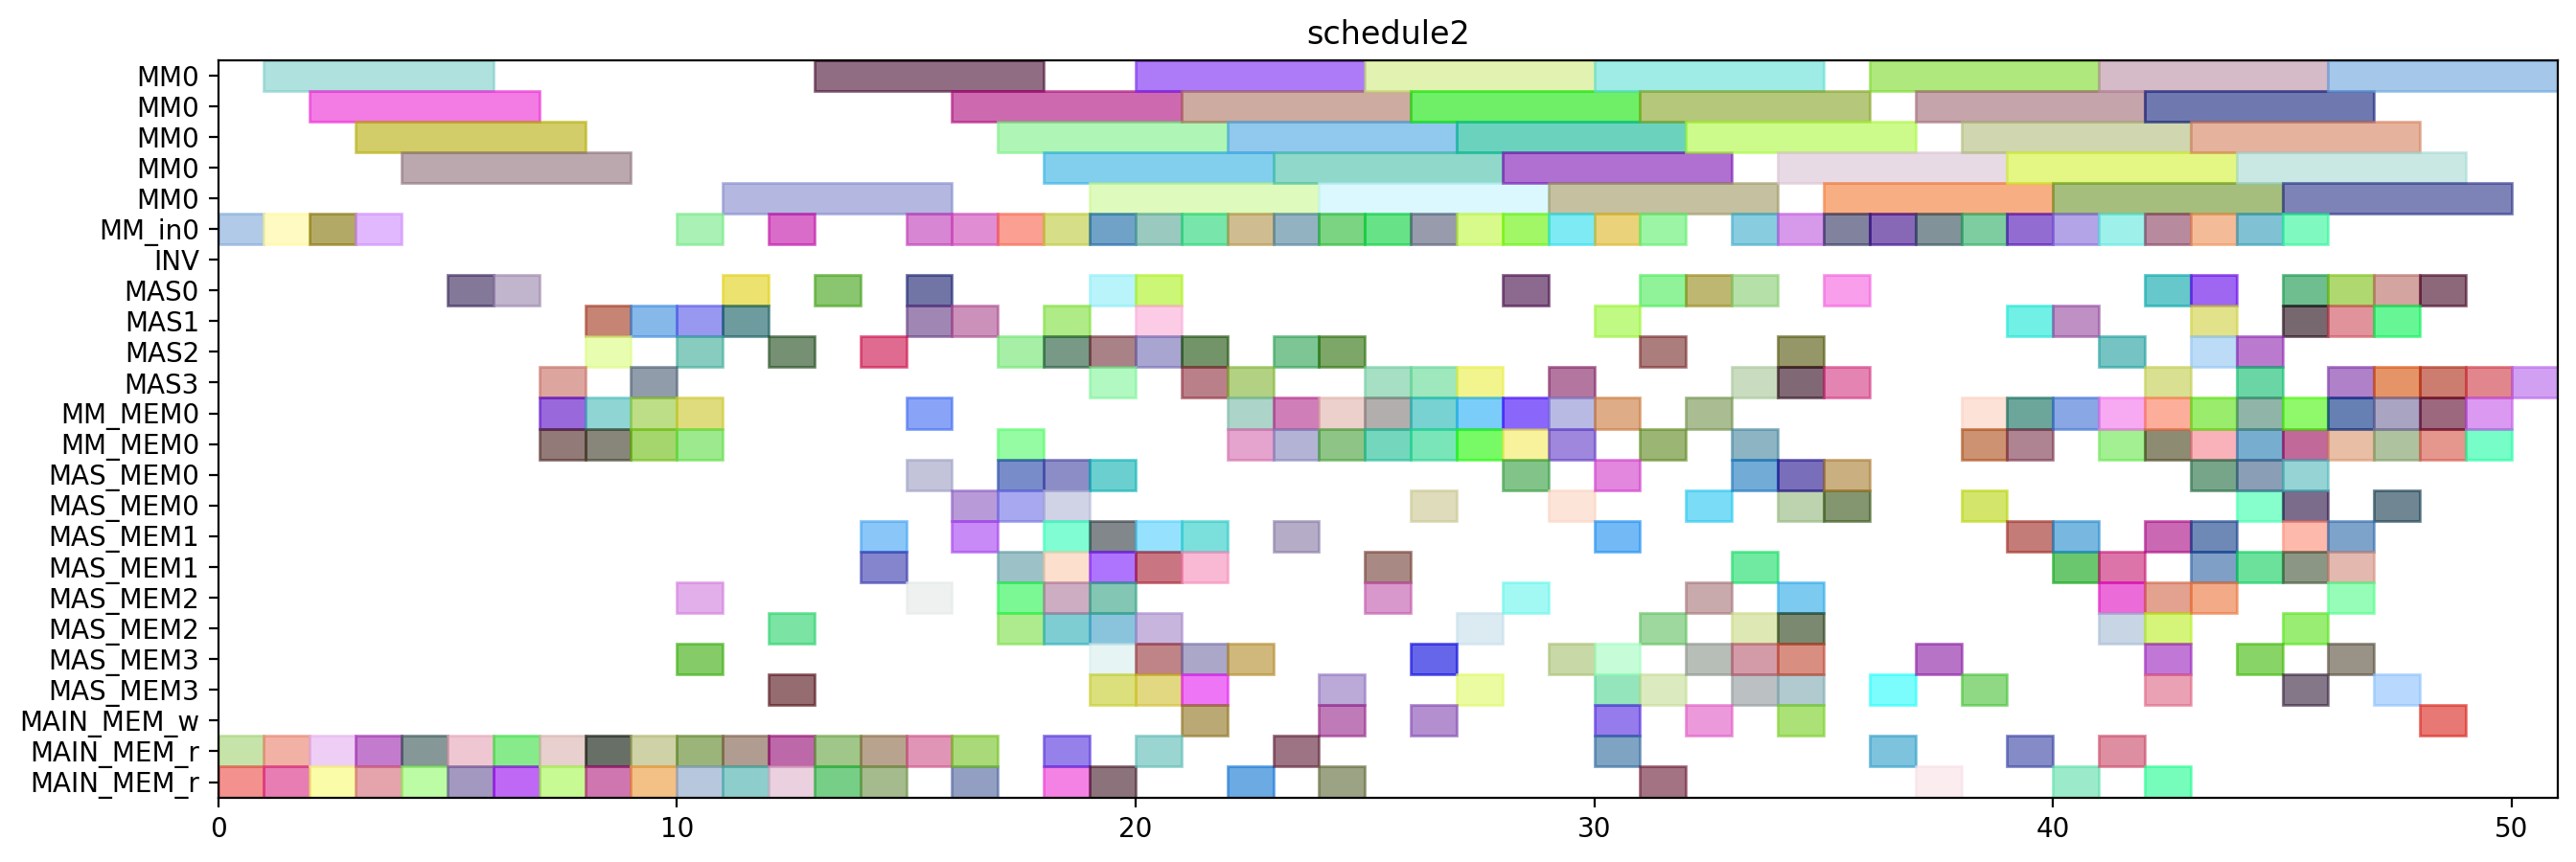

Python code for this plot:
from pyschedule import Scenario, solvers, plotters, alt


def solve():
	horizon = 121
	S = Scenario("schedule2", horizon=horizon)

	# resource
	MM = S.Resources('MM', num=1, size=5)
	MM_in = S.Resources('MM_in', num=1)
	INV = S.Resource('INV')
	MAS = S.Resources('MAS', num=4, size=1, periods=range(1, horizon))
	MM_MEM = S.Resources('MM_MEM', num=1, size=2)
	MAS_MEM = S.Resources('MAS_MEM', num=4, size=2)
	MAIN_MEM_w = S.Resource('MAIN_MEM_w', size=1)
	MAIN_MEM_r = S.Resource('MAIN_MEM_r', size=2)

	# result of previous scheduling
	t0_t1_in = S.Task('t0_t1_in', length=1, delay_cost=1)
	S += t0_t1_in >= 0
	t0_t1_in += MM_in[0]

	t0_t1_mem0 = S.Task('t0_t1_mem0', length=1, delay_cost=1)
	S += t0_t1_mem0 >= 0
	t0_t1_mem0 += MAIN_MEM_r

	t0_t1_mem1 = S.Task('t0_t1_mem1', length=1, delay_cost=1)
	S += t0_t1_mem1 >= 0
	t0_t1_mem1 += MAIN_MEM_r

	t0_t1 = S.Task('t0_t1', length=5, delay_cost=1)
	S += t0_t1 >= 1
	t0_t1 += MM[0]

	t2_t0_in = S.Task('t2_t0_in', length=1, delay_cost=1)
	S += t2_t0_in >= 1
	t2_t0_in += MM_in[0]

	t2_t0_mem0 = S.Task('t2_t0_mem0', length=1, delay_cost=1)
	S += t2_t0_mem0 >= 1
	t2_t0_mem0 += MAIN_MEM_r

	t2_t0_mem1 = S.Task('t2_t0_mem1', length=1, delay_cost=1)
	S += t2_t0_mem1 >= 1
	t2_t0_mem1 += MAIN_MEM_r

	t0_t0_in = S.Task('t0_t0_in', length=1, delay_cost=1)
	S += t0_t0_in >= 2
	t0_t0_in += MM_in[0]

	t0_t0_mem0 = S.Task('t0_t0_mem0', length=1, delay_cost=1)
	S += t0_t0_mem0 >= 2
	t0_t0_mem0 += MAIN_MEM_r

	t0_t0_mem1 = S.Task('t0_t0_mem1', length=1, delay_cost=1)
	S += t0_t0_mem1 >= 2
	t0_t0_mem1 += MAIN_MEM_r

	t2_t0 = S.Task('t2_t0', length=5, delay_cost=1)
	S += t2_t0 >= 2
	t2_t0 += MM[0]

	t0_t0 = S.Task('t0_t0', length=5, delay_cost=1)
	S += t0_t0 >= 3
	t0_t0 += MM[0]

	t2_t1_in = S.Task('t2_t1_in', length=1, delay_cost=1)
	S += t2_t1_in >= 3
	t2_t1_in += MM_in[0]

	t2_t1_mem0 = S.Task('t2_t1_mem0', length=1, delay_cost=1)
	S += t2_t1_mem0 >= 3
	t2_t1_mem0 += MAIN_MEM_r

	t2_t1_mem1 = S.Task('t2_t1_mem1', length=1, delay_cost=1)
	S += t2_t1_mem1 >= 3
	t2_t1_mem1 += MAIN_MEM_r

	t2_t1 = S.Task('t2_t1', length=5, delay_cost=1)
	S += t2_t1 >= 4
	t2_t1 += MM[0]

	t9_t2_mem0 = S.Task('t9_t2_mem0', length=1, delay_cost=1)
	S += t9_t2_mem0 >= 4
	t9_t2_mem0 += MAIN_MEM_r

	t9_t2_mem1 = S.Task('t9_t2_mem1', length=1, delay_cost=1)
	S += t9_t2_mem1 >= 4
	t9_t2_mem1 += MAIN_MEM_r

	t7_t2_mem0 = S.Task('t7_t2_mem0', length=1, delay_cost=1)
	S += t7_t2_mem0 >= 5
	t7_t2_mem0 += MAIN_MEM_r

	t7_t2_mem1 = S.Task('t7_t2_mem1', length=1, delay_cost=1)
	S += t7_t2_mem1 >= 5
	t7_t2_mem1 += MAIN_MEM_r

	t9_t2 = S.Task('t9_t2', length=1, delay_cost=1)
	S += t9_t2 >= 5
	t9_t2 += MAS[0]

	t0_t3_mem0 = S.Task('t0_t3_mem0', length=1, delay_cost=1)
	S += t0_t3_mem0 >= 6
	t0_t3_mem0 += MAIN_MEM_r

	t0_t3_mem1 = S.Task('t0_t3_mem1', length=1, delay_cost=1)
	S += t0_t3_mem1 >= 6
	t0_t3_mem1 += MAIN_MEM_r

	t7_t2 = S.Task('t7_t2', length=1, delay_cost=1)
	S += t7_t2 >= 6
	t7_t2 += MAS[0]

	new_TZ_t2_mem0 = S.Task('new_TZ_t2_mem0', length=1, delay_cost=1)
	S += new_TZ_t2_mem0 >= 7
	new_TZ_t2_mem0 += MAIN_MEM_r

	new_TZ_t2_mem1 = S.Task('new_TZ_t2_mem1', length=1, delay_cost=1)
	S += new_TZ_t2_mem1 >= 7
	new_TZ_t2_mem1 += MAIN_MEM_r

	t0_t3 = S.Task('t0_t3', length=1, delay_cost=1)
	S += t0_t3 >= 7
	t0_t3 += MAS[3]

	t0_t5_mem0 = S.Task('t0_t5_mem0', length=1, delay_cost=1)
	S += t0_t5_mem0 >= 7
	t0_t5_mem0 += MM_MEM[0]

	t0_t5_mem1 = S.Task('t0_t5_mem1', length=1, delay_cost=1)
	S += t0_t5_mem1 >= 7
	t0_t5_mem1 += MM_MEM[0]

	new_TZ_t2 = S.Task('new_TZ_t2', length=1, delay_cost=1)
	S += new_TZ_t2 >= 8
	new_TZ_t2 += MAS[1]

	t0_t5 = S.Task('t0_t5', length=1, delay_cost=1)
	S += t0_t5 >= 8
	t0_t5 += MAS[2]

	t20_mem0 = S.Task('t20_mem0', length=1, delay_cost=1)
	S += t20_mem0 >= 8
	t20_mem0 += MM_MEM[0]

	t20_mem1 = S.Task('t20_mem1', length=1, delay_cost=1)
	S += t20_mem1 >= 8
	t20_mem1 += MM_MEM[0]

	t2_t3_mem0 = S.Task('t2_t3_mem0', length=1, delay_cost=1)
	S += t2_t3_mem0 >= 8
	t2_t3_mem0 += MAIN_MEM_r

	t2_t3_mem1 = S.Task('t2_t3_mem1', length=1, delay_cost=1)
	S += t2_t3_mem1 >= 8
	t2_t3_mem1 += MAIN_MEM_r

	t00_mem0 = S.Task('t00_mem0', length=1, delay_cost=1)
	S += t00_mem0 >= 9
	t00_mem0 += MM_MEM[0]

	t00_mem1 = S.Task('t00_mem1', length=1, delay_cost=1)
	S += t00_mem1 >= 9
	t00_mem1 += MM_MEM[0]

	t0_t2_mem0 = S.Task('t0_t2_mem0', length=1, delay_cost=1)
	S += t0_t2_mem0 >= 9
	t0_t2_mem0 += MAIN_MEM_r

	t0_t2_mem1 = S.Task('t0_t2_mem1', length=1, delay_cost=1)
	S += t0_t2_mem1 >= 9
	t0_t2_mem1 += MAIN_MEM_r

	t20 = S.Task('t20', length=1, delay_cost=1)
	S += t20 >= 9
	t20 += MAS[1]

	t2_t3 = S.Task('t2_t3', length=1, delay_cost=1)
	S += t2_t3 >= 9
	t2_t3 += MAS[3]

	t00 = S.Task('t00', length=1, delay_cost=1)
	S += t00 >= 10
	t00 += MAS[1]

	t0_t2 = S.Task('t0_t2', length=1, delay_cost=1)
	S += t0_t2 >= 10
	t0_t2 += MAS[2]

	t0_t4_in = S.Task('t0_t4_in', length=1, delay_cost=1)
	S += t0_t4_in >= 10
	t0_t4_in += MM_in[0]

	t0_t4_mem0 = S.Task('t0_t4_mem0', length=1, delay_cost=1)
	S += t0_t4_mem0 >= 10
	t0_t4_mem0 += MAS_MEM[2]

	t0_t4_mem1 = S.Task('t0_t4_mem1', length=1, delay_cost=1)
	S += t0_t4_mem1 >= 10
	t0_t4_mem1 += MAS_MEM[3]

	t14_t2_mem0 = S.Task('t14_t2_mem0', length=1, delay_cost=1)
	S += t14_t2_mem0 >= 10
	t14_t2_mem0 += MAIN_MEM_r

	t14_t2_mem1 = S.Task('t14_t2_mem1', length=1, delay_cost=1)
	S += t14_t2_mem1 >= 10
	t14_t2_mem1 += MAIN_MEM_r

	t2_t5_mem0 = S.Task('t2_t5_mem0', length=1, delay_cost=1)
	S += t2_t5_mem0 >= 10
	t2_t5_mem0 += MM_MEM[0]

	t2_t5_mem1 = S.Task('t2_t5_mem1', length=1, delay_cost=1)
	S += t2_t5_mem1 >= 10
	t2_t5_mem1 += MM_MEM[0]

	t0_t4 = S.Task('t0_t4', length=5, delay_cost=1)
	S += t0_t4 >= 11
	t0_t4 += MM[0]

	t14_t2 = S.Task('t14_t2', length=1, delay_cost=1)
	S += t14_t2 >= 11
	t14_t2 += MAS[0]

	t2_t2_mem0 = S.Task('t2_t2_mem0', length=1, delay_cost=1)
	S += t2_t2_mem0 >= 11
	t2_t2_mem0 += MAIN_MEM_r

	t2_t2_mem1 = S.Task('t2_t2_mem1', length=1, delay_cost=1)
	S += t2_t2_mem1 >= 11
	t2_t2_mem1 += MAIN_MEM_r

	t2_t5 = S.Task('t2_t5', length=1, delay_cost=1)
	S += t2_t5 >= 11
	t2_t5 += MAS[1]

	t16_t2_mem0 = S.Task('t16_t2_mem0', length=1, delay_cost=1)
	S += t16_t2_mem0 >= 12
	t16_t2_mem0 += MAIN_MEM_r

	t16_t2_mem1 = S.Task('t16_t2_mem1', length=1, delay_cost=1)
	S += t16_t2_mem1 >= 12
	t16_t2_mem1 += MAIN_MEM_r

	t2_t2 = S.Task('t2_t2', length=1, delay_cost=1)
	S += t2_t2 >= 12
	t2_t2 += MAS[2]

	t2_t4_in = S.Task('t2_t4_in', length=1, delay_cost=1)
	S += t2_t4_in >= 12
	t2_t4_in += MM_in[0]

	t2_t4_mem0 = S.Task('t2_t4_mem0', length=1, delay_cost=1)
	S += t2_t4_mem0 >= 12
	t2_t4_mem0 += MAS_MEM[2]

	t2_t4_mem1 = S.Task('t2_t4_mem1', length=1, delay_cost=1)
	S += t2_t4_mem1 >= 12
	t2_t4_mem1 += MAS_MEM[3]

	t16_t2 = S.Task('t16_t2', length=1, delay_cost=1)
	S += t16_t2 >= 13
	t16_t2 += MAS[0]

	t17_t2_mem0 = S.Task('t17_t2_mem0', length=1, delay_cost=1)
	S += t17_t2_mem0 >= 13
	t17_t2_mem0 += MAIN_MEM_r

	t17_t2_mem1 = S.Task('t17_t2_mem1', length=1, delay_cost=1)
	S += t17_t2_mem1 >= 13
	t17_t2_mem1 += MAIN_MEM_r

	t2_t4 = S.Task('t2_t4', length=5, delay_cost=1)
	S += t2_t4 >= 13
	t2_t4 += MM[0]

	t10_mem0 = S.Task('t10_mem0', length=1, delay_cost=1)
	S += t10_mem0 >= 14
	t10_mem0 += MAIN_MEM_r

	t10_mem1 = S.Task('t10_mem1', length=1, delay_cost=1)
	S += t10_mem1 >= 14
	t10_mem1 += MAS_MEM[1]

	t17_t2 = S.Task('t17_t2', length=1, delay_cost=1)
	S += t17_t2 >= 14
	t17_t2 += MAS[2]

	t30_mem0 = S.Task('t30_mem0', length=1, delay_cost=1)
	S += t30_mem0 >= 14
	t30_mem0 += MAIN_MEM_r

	t30_mem1 = S.Task('t30_mem1', length=1, delay_cost=1)
	S += t30_mem1 >= 14
	t30_mem1 += MAS_MEM[1]

	c200_in = S.Task('c200_in', length=1, delay_cost=1)
	S += c200_in >= 15
	c200_in += MM_in[0]

	c200_mem0 = S.Task('c200_mem0', length=1, delay_cost=1)
	S += c200_mem0 >= 15
	c200_mem0 += MAS_MEM[0]

	c200_mem1 = S.Task('c200_mem1', length=1, delay_cost=1)
	S += c200_mem1 >= 15
	c200_mem1 += MAIN_MEM_r

	t01_mem0 = S.Task('t01_mem0', length=1, delay_cost=1)
	S += t01_mem0 >= 15
	t01_mem0 += MM_MEM[0]

	t01_mem1 = S.Task('t01_mem1', length=1, delay_cost=1)
	S += t01_mem1 >= 15
	t01_mem1 += MAS_MEM[2]

	t10 = S.Task('t10', length=1, delay_cost=1)
	S += t10 >= 15
	t10 += MAS[0]

	t30 = S.Task('t30', length=1, delay_cost=1)
	S += t30 >= 15
	t30 += MAS[1]

	c200 = S.Task('c200', length=5, delay_cost=1)
	S += c200 >= 16
	c200 += MM[0]

	t01 = S.Task('t01', length=1, delay_cost=1)
	S += t01 >= 16
	t01 += MAS[1]

	t11_mem0 = S.Task('t11_mem0', length=1, delay_cost=1)
	S += t11_mem0 >= 16
	t11_mem0 += MAIN_MEM_r

	t11_mem1 = S.Task('t11_mem1', length=1, delay_cost=1)
	S += t11_mem1 >= 16
	t11_mem1 += MAS_MEM[1]

	t17_t0_in = S.Task('t17_t0_in', length=1, delay_cost=1)
	S += t17_t0_in >= 16
	t17_t0_in += MM_in[0]

	t17_t0_mem0 = S.Task('t17_t0_mem0', length=1, delay_cost=1)
	S += t17_t0_mem0 >= 16
	t17_t0_mem0 += MAIN_MEM_r

	t17_t0_mem1 = S.Task('t17_t0_mem1', length=1, delay_cost=1)
	S += t17_t0_mem1 >= 16
	t17_t0_mem1 += MAS_MEM[0]

	t11 = S.Task('t11', length=1, delay_cost=1)
	S += t11 >= 17
	t11 += MAS[2]

	t17_t0 = S.Task('t17_t0', length=5, delay_cost=1)
	S += t17_t0 >= 17
	t17_t0 += MM[0]

	t21_mem0 = S.Task('t21_mem0', length=1, delay_cost=1)
	S += t21_mem0 >= 17
	t21_mem0 += MM_MEM[0]

	t21_mem1 = S.Task('t21_mem1', length=1, delay_cost=1)
	S += t21_mem1 >= 17
	t21_mem1 += MAS_MEM[1]

	t4_t0_mem0 = S.Task('t4_t0_mem0', length=1, delay_cost=1)
	S += t4_t0_mem0 >= 17
	t4_t0_mem0 += MAS_MEM[0]

	t4_t0_mem1 = S.Task('t4_t0_mem1', length=1, delay_cost=1)
	S += t4_t0_mem1 >= 17
	t4_t0_mem1 += MAS_MEM[2]

	t4_t3_in = S.Task('t4_t3_in', length=1, delay_cost=1)
	S += t4_t3_in >= 17
	t4_t3_in += MM_in[0]

	t4_t3_mem0 = S.Task('t4_t3_mem0', length=1, delay_cost=1)
	S += t4_t3_mem0 >= 17
	t4_t3_mem0 += MAS_MEM[0]

	t4_t3_mem1 = S.Task('t4_t3_mem1', length=1, delay_cost=1)
	S += t4_t3_mem1 >= 17
	t4_t3_mem1 += MAS_MEM[2]

	c010_in = S.Task('c010_in', length=1, delay_cost=1)
	S += c010_in >= 18
	c010_in += MM_in[0]

	c010_mem0 = S.Task('c010_mem0', length=1, delay_cost=1)
	S += c010_mem0 >= 18
	c010_mem0 += MAS_MEM[1]

	c010_mem1 = S.Task('c010_mem1', length=1, delay_cost=1)
	S += c010_mem1 >= 18
	c010_mem1 += MAIN_MEM_r

	t13_t2_mem0 = S.Task('t13_t2_mem0', length=1, delay_cost=1)
	S += t13_t2_mem0 >= 18
	t13_t2_mem0 += MAS_MEM[0]

	t13_t2_mem1 = S.Task('t13_t2_mem1', length=1, delay_cost=1)
	S += t13_t2_mem1 >= 18
	t13_t2_mem1 += MAS_MEM[2]

	t21 = S.Task('t21', length=1, delay_cost=1)
	S += t21 >= 18
	t21 += MAS[1]

	t31_mem0 = S.Task('t31_mem0', length=1, delay_cost=1)
	S += t31_mem0 >= 18
	t31_mem0 += MAIN_MEM_r

	t31_mem1 = S.Task('t31_mem1', length=1, delay_cost=1)
	S += t31_mem1 >= 18
	t31_mem1 += MAS_MEM[1]

	t4_t0 = S.Task('t4_t0', length=1, delay_cost=1)
	S += t4_t0 >= 18
	t4_t0 += MAS[2]

	t4_t1_mem0 = S.Task('t4_t1_mem0', length=1, delay_cost=1)
	S += t4_t1_mem0 >= 18
	t4_t1_mem0 += MAS_MEM[0]

	t4_t1_mem1 = S.Task('t4_t1_mem1', length=1, delay_cost=1)
	S += t4_t1_mem1 >= 18
	t4_t1_mem1 += MAS_MEM[2]

	t4_t3 = S.Task('t4_t3', length=5, delay_cost=1)
	S += t4_t3 >= 18
	t4_t3 += MM[0]

	c010 = S.Task('c010', length=5, delay_cost=1)
	S += c010 >= 19
	c010 += MM[0]

	t13_t2 = S.Task('t13_t2', length=1, delay_cost=1)
	S += t13_t2 >= 19
	t13_t2 += MAS[2]

	t17_t1_in = S.Task('t17_t1_in', length=1, delay_cost=1)
	S += t17_t1_in >= 19
	t17_t1_in += MM_in[0]

	t17_t1_mem0 = S.Task('t17_t1_mem0', length=1, delay_cost=1)
	S += t17_t1_mem0 >= 19
	t17_t1_mem0 += MAIN_MEM_r

	t17_t1_mem1 = S.Task('t17_t1_mem1', length=1, delay_cost=1)
	S += t17_t1_mem1 >= 19
	t17_t1_mem1 += MAS_MEM[2]

	t17_t3_mem0 = S.Task('t17_t3_mem0', length=1, delay_cost=1)
	S += t17_t3_mem0 >= 19
	t17_t3_mem0 += MAS_MEM[0]

	t17_t3_mem1 = S.Task('t17_t3_mem1', length=1, delay_cost=1)
	S += t17_t3_mem1 >= 19
	t17_t3_mem1 += MAS_MEM[2]

	t31 = S.Task('t31', length=1, delay_cost=1)
	S += t31 >= 19
	t31 += MAS[3]

	t4_t1 = S.Task('t4_t1', length=1, delay_cost=1)
	S += t4_t1 >= 19
	t4_t1 += MAS[0]

	t5_t1_mem0 = S.Task('t5_t1_mem0', length=1, delay_cost=1)
	S += t5_t1_mem0 >= 19
	t5_t1_mem0 += MAS_MEM[1]

	t5_t1_mem1 = S.Task('t5_t1_mem1', length=1, delay_cost=1)
	S += t5_t1_mem1 >= 19
	t5_t1_mem1 += MAS_MEM[3]

	t6_t2_mem0 = S.Task('t6_t2_mem0', length=1, delay_cost=1)
	S += t6_t2_mem0 >= 19
	t6_t2_mem0 += MAS_MEM[1]

	t6_t2_mem1 = S.Task('t6_t2_mem1', length=1, delay_cost=1)
	S += t6_t2_mem1 >= 19
	t6_t2_mem1 += MAS_MEM[3]

	c201_in = S.Task('c201_in', length=1, delay_cost=1)
	S += c201_in >= 20
	c201_in += MM_in[0]

	c201_mem0 = S.Task('c201_mem0', length=1, delay_cost=1)
	S += c201_mem0 >= 20
	c201_mem0 += MAS_MEM[2]

	c201_mem1 = S.Task('c201_mem1', length=1, delay_cost=1)
	S += c201_mem1 >= 20
	c201_mem1 += MAIN_MEM_r

	new_TX_t2_mem0 = S.Task('new_TX_t2_mem0', length=1, delay_cost=1)
	S += new_TX_t2_mem0 >= 20
	new_TX_t2_mem0 += MAS_MEM[1]

	new_TX_t2_mem1 = S.Task('new_TX_t2_mem1', length=1, delay_cost=1)
	S += new_TX_t2_mem1 >= 20
	new_TX_t2_mem1 += MAS_MEM[3]

	t16_t3_mem0 = S.Task('t16_t3_mem0', length=1, delay_cost=1)
	S += t16_t3_mem0 >= 20
	t16_t3_mem0 += MAS_MEM[1]

	t16_t3_mem1 = S.Task('t16_t3_mem1', length=1, delay_cost=1)
	S += t16_t3_mem1 >= 20
	t16_t3_mem1 += MAS_MEM[3]

	t17_t1 = S.Task('t17_t1', length=5, delay_cost=1)
	S += t17_t1 >= 20
	t17_t1 += MM[0]

	t17_t3 = S.Task('t17_t3', length=1, delay_cost=1)
	S += t17_t3 >= 20
	t17_t3 += MAS[1]

	t5_t1 = S.Task('t5_t1', length=1, delay_cost=1)
	S += t5_t1 >= 20
	t5_t1 += MAS[2]

	t6_t2 = S.Task('t6_t2', length=1, delay_cost=1)
	S += t6_t2 >= 20
	t6_t2 += MAS[0]

	c200_w = S.Task('c200_w', length=1, delay_cost=1)
	S += c200_w >= 21
	c200_w += MAIN_MEM_w

	c201 = S.Task('c201', length=5, delay_cost=1)
	S += c201 >= 21
	c201 += MM[0]

	new_TX_t2 = S.Task('new_TX_t2', length=1, delay_cost=1)
	S += new_TX_t2 >= 21
	new_TX_t2 += MAS[2]

	t16_t3 = S.Task('t16_t3', length=1, delay_cost=1)
	S += t16_t3 >= 21
	t16_t3 += MAS[3]

	t5_t0_mem0 = S.Task('t5_t0_mem0', length=1, delay_cost=1)
	S += t5_t0_mem0 >= 21
	t5_t0_mem0 += MAS_MEM[1]

	t5_t0_mem1 = S.Task('t5_t0_mem1', length=1, delay_cost=1)
	S += t5_t0_mem1 >= 21
	t5_t0_mem1 += MAS_MEM[3]

	t5_t3_in = S.Task('t5_t3_in', length=1, delay_cost=1)
	S += t5_t3_in >= 21
	t5_t3_in += MM_in[0]

	t5_t3_mem0 = S.Task('t5_t3_mem0', length=1, delay_cost=1)
	S += t5_t3_mem0 >= 21
	t5_t3_mem0 += MAS_MEM[1]

	t5_t3_mem1 = S.Task('t5_t3_mem1', length=1, delay_cost=1)
	S += t5_t3_mem1 >= 21
	t5_t3_mem1 += MAS_MEM[3]

	t16_t1_in = S.Task('t16_t1_in', length=1, delay_cost=1)
	S += t16_t1_in >= 22
	t16_t1_in += MM_in[0]

	t16_t1_mem0 = S.Task('t16_t1_mem0', length=1, delay_cost=1)
	S += t16_t1_mem0 >= 22
	t16_t1_mem0 += MAIN_MEM_r

	t16_t1_mem1 = S.Task('t16_t1_mem1', length=1, delay_cost=1)
	S += t16_t1_mem1 >= 22
	t16_t1_mem1 += MAS_MEM[3]

	t4_t5_mem0 = S.Task('t4_t5_mem0', length=1, delay_cost=1)
	S += t4_t5_mem0 >= 22
	t4_t5_mem0 += MM_MEM[0]

	t4_t5_mem1 = S.Task('t4_t5_mem1', length=1, delay_cost=1)
	S += t4_t5_mem1 >= 22
	t4_t5_mem1 += MM_MEM[0]

	t5_t0 = S.Task('t5_t0', length=1, delay_cost=1)
	S += t5_t0 >= 22
	t5_t0 += MAS[3]

	t5_t3 = S.Task('t5_t3', length=5, delay_cost=1)
	S += t5_t3 >= 22
	t5_t3 += MM[0]

	t16_t0_in = S.Task('t16_t0_in', length=1, delay_cost=1)
	S += t16_t0_in >= 23
	t16_t0_in += MM_in[0]

	t16_t0_mem0 = S.Task('t16_t0_mem0', length=1, delay_cost=1)
	S += t16_t0_mem0 >= 23
	t16_t0_mem0 += MAIN_MEM_r

	t16_t0_mem1 = S.Task('t16_t0_mem1', length=1, delay_cost=1)
	S += t16_t0_mem1 >= 23
	t16_t0_mem1 += MAS_MEM[1]

	t16_t1 = S.Task('t16_t1', length=5, delay_cost=1)
	S += t16_t1 >= 23
	t16_t1 += MM[0]

	t41_mem0 = S.Task('t41_mem0', length=1, delay_cost=1)
	S += t41_mem0 >= 23
	t41_mem0 += MM_MEM[0]

	t41_mem1 = S.Task('t41_mem1', length=1, delay_cost=1)
	S += t41_mem1 >= 23
	t41_mem1 += MM_MEM[0]

	t4_t5 = S.Task('t4_t5', length=1, delay_cost=1)
	S += t4_t5 >= 23
	t4_t5 += MAS[2]

	c010_w = S.Task('c010_w', length=1, delay_cost=1)
	S += c010_w >= 24
	c010_w += MAIN_MEM_w

	c011_in = S.Task('c011_in', length=1, delay_cost=1)
	S += c011_in >= 24
	c011_in += MM_in[0]

	c011_mem0 = S.Task('c011_mem0', length=1, delay_cost=1)
	S += c011_mem0 >= 24
	c011_mem0 += MAS_MEM[3]

	c011_mem1 = S.Task('c011_mem1', length=1, delay_cost=1)
	S += c011_mem1 >= 24
	c011_mem1 += MAIN_MEM_r

	t16_t0 = S.Task('t16_t0', length=5, delay_cost=1)
	S += t16_t0 >= 24
	t16_t0 += MM[0]

	t17_t5_mem0 = S.Task('t17_t5_mem0', length=1, delay_cost=1)
	S += t17_t5_mem0 >= 24
	t17_t5_mem0 += MM_MEM[0]

	t17_t5_mem1 = S.Task('t17_t5_mem1', length=1, delay_cost=1)
	S += t17_t5_mem1 >= 24
	t17_t5_mem1 += MM_MEM[0]

	t41 = S.Task('t41', length=1, delay_cost=1)
	S += t41 >= 24
	t41 += MAS[2]

	c011 = S.Task('c011', length=5, delay_cost=1)
	S += c011 >= 25
	c011 += MM[0]

	t170_mem0 = S.Task('t170_mem0', length=1, delay_cost=1)
	S += t170_mem0 >= 25
	t170_mem0 += MM_MEM[0]

	t170_mem1 = S.Task('t170_mem1', length=1, delay_cost=1)
	S += t170_mem1 >= 25
	t170_mem1 += MM_MEM[0]

	t17_t4_in = S.Task('t17_t4_in', length=1, delay_cost=1)
	S += t17_t4_in >= 25
	t17_t4_in += MM_in[0]

	t17_t4_mem0 = S.Task('t17_t4_mem0', length=1, delay_cost=1)
	S += t17_t4_mem0 >= 25
	t17_t4_mem0 += MAS_MEM[2]

	t17_t4_mem1 = S.Task('t17_t4_mem1', length=1, delay_cost=1)
	S += t17_t4_mem1 >= 25
	t17_t4_mem1 += MAS_MEM[1]

	t17_t5 = S.Task('t17_t5', length=1, delay_cost=1)
	S += t17_t5 >= 25
	t17_t5 += MAS[3]

	c201_w = S.Task('c201_w', length=1, delay_cost=1)
	S += c201_w >= 26
	c201_w += MAIN_MEM_w

	t16_t4_in = S.Task('t16_t4_in', length=1, delay_cost=1)
	S += t16_t4_in >= 26
	t16_t4_in += MM_in[0]

	t16_t4_mem0 = S.Task('t16_t4_mem0', length=1, delay_cost=1)
	S += t16_t4_mem0 >= 26
	t16_t4_mem0 += MAS_MEM[0]

	t16_t4_mem1 = S.Task('t16_t4_mem1', length=1, delay_cost=1)
	S += t16_t4_mem1 >= 26
	t16_t4_mem1 += MAS_MEM[3]

	t170 = S.Task('t170', length=1, delay_cost=1)
	S += t170 >= 26
	t170 += MAS[3]

	t17_t4 = S.Task('t17_t4', length=5, delay_cost=1)
	S += t17_t4 >= 26
	t17_t4 += MM[0]

	t5_t5_mem0 = S.Task('t5_t5_mem0', length=1, delay_cost=1)
	S += t5_t5_mem0 >= 26
	t5_t5_mem0 += MM_MEM[0]

	t5_t5_mem1 = S.Task('t5_t5_mem1', length=1, delay_cost=1)
	S += t5_t5_mem1 >= 26
	t5_t5_mem1 += MM_MEM[0]

	t16_t4 = S.Task('t16_t4', length=5, delay_cost=1)
	S += t16_t4 >= 27
	t16_t4 += MM[0]

	t51_mem0 = S.Task('t51_mem0', length=1, delay_cost=1)
	S += t51_mem0 >= 27
	t51_mem0 += MM_MEM[0]

	t51_mem1 = S.Task('t51_mem1', length=1, delay_cost=1)
	S += t51_mem1 >= 27
	t51_mem1 += MM_MEM[0]

	t5_t2_in = S.Task('t5_t2_in', length=1, delay_cost=1)
	S += t5_t2_in >= 27
	t5_t2_in += MM_in[0]

	t5_t2_mem0 = S.Task('t5_t2_mem0', length=1, delay_cost=1)
	S += t5_t2_mem0 >= 27
	t5_t2_mem0 += MAS_MEM[3]

	t5_t2_mem1 = S.Task('t5_t2_mem1', length=1, delay_cost=1)
	S += t5_t2_mem1 >= 27
	t5_t2_mem1 += MAS_MEM[2]

	t5_t5 = S.Task('t5_t5', length=1, delay_cost=1)
	S += t5_t5 >= 27
	t5_t5 += MAS[3]

	t16_t5_mem0 = S.Task('t16_t5_mem0', length=1, delay_cost=1)
	S += t16_t5_mem0 >= 28
	t16_t5_mem0 += MM_MEM[0]

	t16_t5_mem1 = S.Task('t16_t5_mem1', length=1, delay_cost=1)
	S += t16_t5_mem1 >= 28
	t16_t5_mem1 += MM_MEM[0]

	t4_t2_in = S.Task('t4_t2_in', length=1, delay_cost=1)
	S += t4_t2_in >= 28
	t4_t2_in += MM_in[0]

	t4_t2_mem0 = S.Task('t4_t2_mem0', length=1, delay_cost=1)
	S += t4_t2_mem0 >= 28
	t4_t2_mem0 += MAS_MEM[2]

	t4_t2_mem1 = S.Task('t4_t2_mem1', length=1, delay_cost=1)
	S += t4_t2_mem1 >= 28
	t4_t2_mem1 += MAS_MEM[0]

	t51 = S.Task('t51', length=1, delay_cost=1)
	S += t51 >= 28
	t51 += MAS[0]

	t5_t2 = S.Task('t5_t2', length=5, delay_cost=1)
	S += t5_t2 >= 28
	t5_t2 += MM[0]

	t160_mem0 = S.Task('t160_mem0', length=1, delay_cost=1)
	S += t160_mem0 >= 29
	t160_mem0 += MM_MEM[0]

	t160_mem1 = S.Task('t160_mem1', length=1, delay_cost=1)
	S += t160_mem1 >= 29
	t160_mem1 += MM_MEM[0]

	t16_t5 = S.Task('t16_t5', length=1, delay_cost=1)
	S += t16_t5 >= 29
	t16_t5 += MAS[3]

	t4_t2 = S.Task('t4_t2', length=5, delay_cost=1)
	S += t4_t2 >= 29
	t4_t2 += MM[0]

	c011_w = S.Task('c011_w', length=1, delay_cost=1)
	S += c011_w >= 30
	c011_w += MAIN_MEM_w

	t160 = S.Task('t160', length=1, delay_cost=1)
	S += t160 >= 30
	t160 += MAS[1]


	# new tasks
	t40 = S.Task('t40', length=1, delay_cost=1)
	t40 += alt(MAS)

	t40_mem0 = S.Task('t40_mem0', length=1, delay_cost=1)
	t40_mem0 += MM_MEM[0]
	S += 33 < t40_mem0
	S += t40_mem0 <= t40

	t40_mem1 = S.Task('t40_mem1', length=1, delay_cost=1)
	t40_mem1 += MAS_MEM[2]
	S += 23 < t40_mem1
	S += t40_mem1 <= t40

	t50 = S.Task('t50', length=1, delay_cost=1)
	t50 += alt(MAS)

	t50_mem0 = S.Task('t50_mem0', length=1, delay_cost=1)
	t50_mem0 += MM_MEM[0]
	S += 32 < t50_mem0
	S += t50_mem0 <= t50

	t50_mem1 = S.Task('t50_mem1', length=1, delay_cost=1)
	t50_mem1 += MAS_MEM[3]
	S += 27 < t50_mem1
	S += t50_mem1 <= t50

	t6_t1_in = S.Task('t6_t1_in', length=1, delay_cost=1)
	t6_t1_in += alt(MM_in)
	t6_t1 = S.Task('t6_t1', length=5, delay_cost=1)
	t6_t1 += alt(MM)
	S += t6_t1>=t6_t1_in

	t6_t1_mem0 = S.Task('t6_t1_mem0', length=1, delay_cost=1)
	t6_t1_mem0 += MAS_MEM[3]
	S += 19 < t6_t1_mem0
	S += t6_t1_mem0 <= t6_t1

	t6_t1_mem1 = S.Task('t6_t1_mem1', length=1, delay_cost=1)
	t6_t1_mem1 += MAS_MEM[0]
	S += 28 < t6_t1_mem1
	S += t6_t1_mem1 <= t6_t1

	t7_t1_in = S.Task('t7_t1_in', length=1, delay_cost=1)
	t7_t1_in += alt(MM_in)
	t7_t1 = S.Task('t7_t1', length=5, delay_cost=1)
	t7_t1 += alt(MM)
	S += t7_t1>=t7_t1_in

	t7_t1_mem0 = S.Task('t7_t1_mem0', length=1, delay_cost=1)
	t7_t1_mem0 += MAIN_MEM_r
	S += t7_t1_mem0 <= t7_t1

	t7_t1_mem1 = S.Task('t7_t1_mem1', length=1, delay_cost=1)
	t7_t1_mem1 += MAS_MEM[2]
	S += 24 < t7_t1_mem1
	S += t7_t1_mem1 <= t7_t1

	t9_t1_in = S.Task('t9_t1_in', length=1, delay_cost=1)
	t9_t1_in += alt(MM_in)
	t9_t1 = S.Task('t9_t1', length=5, delay_cost=1)
	t9_t1 += alt(MM)
	S += t9_t1>=t9_t1_in

	t9_t1_mem0 = S.Task('t9_t1_mem0', length=1, delay_cost=1)
	t9_t1_mem0 += MAIN_MEM_r
	S += t9_t1_mem0 <= t9_t1

	t9_t1_mem1 = S.Task('t9_t1_mem1', length=1, delay_cost=1)
	t9_t1_mem1 += MAS_MEM[0]
	S += 28 < t9_t1_mem1
	S += t9_t1_mem1 <= t9_t1

	t161 = S.Task('t161', length=1, delay_cost=1)
	t161 += alt(MAS)

	t161_mem0 = S.Task('t161_mem0', length=1, delay_cost=1)
	t161_mem0 += MM_MEM[0]
	S += 31 < t161_mem0
	S += t161_mem0 <= t161

	t161_mem1 = S.Task('t161_mem1', length=1, delay_cost=1)
	t161_mem1 += MAS_MEM[3]
	S += 29 < t161_mem1
	S += t161_mem1 <= t161

	t171 = S.Task('t171', length=1, delay_cost=1)
	t171 += alt(MAS)

	t171_mem0 = S.Task('t171_mem0', length=1, delay_cost=1)
	t171_mem0 += MM_MEM[0]
	S += 30 < t171_mem0
	S += t171_mem0 <= t171

	t171_mem1 = S.Task('t171_mem1', length=1, delay_cost=1)
	t171_mem1 += MAS_MEM[3]
	S += 25 < t171_mem1
	S += t171_mem1 <= t171

	c000 = S.Task('c000', length=1, delay_cost=1)
	c000 += alt(MAS)

	S += 0<c000

	c000_mem0 = S.Task('c000_mem0', length=1, delay_cost=1)
	c000_mem0 += MAS_MEM[1]
	S += 30 < c000_mem0
	S += c000_mem0 <= c000

	c000_mem1 = S.Task('c000_mem1', length=1, delay_cost=1)
	c000_mem1 += MAS_MEM[3]
	S += 26 < c000_mem1
	S += c000_mem1 <= c000

	c000_w = S.Task('c000_w', length=1, delay_cost=1)
	c000_w += alt(MAIN_MEM_w)
	S += c000 <= c000_w

	t6_t0_in = S.Task('t6_t0_in', length=1, delay_cost=1)
	t6_t0_in += alt(MM_in)
	t6_t0 = S.Task('t6_t0', length=5, delay_cost=1)
	t6_t0 += alt(MM)
	S += t6_t0>=t6_t0_in

	t6_t0_mem0 = S.Task('t6_t0_mem0', length=1, delay_cost=1)
	t6_t0_mem0 += MAS_MEM[1]
	S += 15 < t6_t0_mem0
	S += t6_t0_mem0 <= t6_t0

	t6_t0_mem1 = S.Task('t6_t0_mem1', length=1, delay_cost=1)
	t6_t0_mem1 += alt(MAS_MEM)
	S += (t50*MAS[0])-1 < t6_t0_mem1*MAS_MEM[0]
	S += (t50*MAS[1])-1 < t6_t0_mem1*MAS_MEM[1]
	S += (t50*MAS[2])-1 < t6_t0_mem1*MAS_MEM[2]
	S += (t50*MAS[3])-1 < t6_t0_mem1*MAS_MEM[3]
	S += t6_t0_mem1 <= t6_t0

	t6_t3 = S.Task('t6_t3', length=1, delay_cost=1)
	t6_t3 += alt(MAS)

	t6_t3_mem0 = S.Task('t6_t3_mem0', length=1, delay_cost=1)
	t6_t3_mem0 += alt(MAS_MEM)
	S += (t50*MAS[0])-1 < t6_t3_mem0*MAS_MEM[0]
	S += (t50*MAS[1])-1 < t6_t3_mem0*MAS_MEM[1]
	S += (t50*MAS[2])-1 < t6_t3_mem0*MAS_MEM[2]
	S += (t50*MAS[3])-1 < t6_t3_mem0*MAS_MEM[3]
	S += t6_t3_mem0 <= t6_t3

	t6_t3_mem1 = S.Task('t6_t3_mem1', length=1, delay_cost=1)
	t6_t3_mem1 += MAS_MEM[0]
	S += 28 < t6_t3_mem1
	S += t6_t3_mem1 <= t6_t3

	t7_t0_in = S.Task('t7_t0_in', length=1, delay_cost=1)
	t7_t0_in += alt(MM_in)
	t7_t0 = S.Task('t7_t0', length=5, delay_cost=1)
	t7_t0 += alt(MM)
	S += t7_t0>=t7_t0_in

	t7_t0_mem0 = S.Task('t7_t0_mem0', length=1, delay_cost=1)
	t7_t0_mem0 += MAIN_MEM_r
	S += t7_t0_mem0 <= t7_t0

	t7_t0_mem1 = S.Task('t7_t0_mem1', length=1, delay_cost=1)
	t7_t0_mem1 += alt(MAS_MEM)
	S += (t40*MAS[0])-1 < t7_t0_mem1*MAS_MEM[0]
	S += (t40*MAS[1])-1 < t7_t0_mem1*MAS_MEM[1]
	S += (t40*MAS[2])-1 < t7_t0_mem1*MAS_MEM[2]
	S += (t40*MAS[3])-1 < t7_t0_mem1*MAS_MEM[3]
	S += t7_t0_mem1 <= t7_t0

	t7_t3 = S.Task('t7_t3', length=1, delay_cost=1)
	t7_t3 += alt(MAS)

	t7_t3_mem0 = S.Task('t7_t3_mem0', length=1, delay_cost=1)
	t7_t3_mem0 += alt(MAS_MEM)
	S += (t40*MAS[0])-1 < t7_t3_mem0*MAS_MEM[0]
	S += (t40*MAS[1])-1 < t7_t3_mem0*MAS_MEM[1]
	S += (t40*MAS[2])-1 < t7_t3_mem0*MAS_MEM[2]
	S += (t40*MAS[3])-1 < t7_t3_mem0*MAS_MEM[3]
	S += t7_t3_mem0 <= t7_t3

	t7_t3_mem1 = S.Task('t7_t3_mem1', length=1, delay_cost=1)
	t7_t3_mem1 += MAS_MEM[2]
	S += 24 < t7_t3_mem1
	S += t7_t3_mem1 <= t7_t3

	t9_t0_in = S.Task('t9_t0_in', length=1, delay_cost=1)
	t9_t0_in += alt(MM_in)
	t9_t0 = S.Task('t9_t0', length=5, delay_cost=1)
	t9_t0 += alt(MM)
	S += t9_t0>=t9_t0_in

	t9_t0_mem0 = S.Task('t9_t0_mem0', length=1, delay_cost=1)
	t9_t0_mem0 += MAIN_MEM_r
	S += t9_t0_mem0 <= t9_t0

	t9_t0_mem1 = S.Task('t9_t0_mem1', length=1, delay_cost=1)
	t9_t0_mem1 += alt(MAS_MEM)
	S += (t50*MAS[0])-1 < t9_t0_mem1*MAS_MEM[0]
	S += (t50*MAS[1])-1 < t9_t0_mem1*MAS_MEM[1]
	S += (t50*MAS[2])-1 < t9_t0_mem1*MAS_MEM[2]
	S += (t50*MAS[3])-1 < t9_t0_mem1*MAS_MEM[3]
	S += t9_t0_mem1 <= t9_t0

	t9_t3 = S.Task('t9_t3', length=1, delay_cost=1)
	t9_t3 += alt(MAS)

	t9_t3_mem0 = S.Task('t9_t3_mem0', length=1, delay_cost=1)
	t9_t3_mem0 += alt(MAS_MEM)
	S += (t50*MAS[0])-1 < t9_t3_mem0*MAS_MEM[0]
	S += (t50*MAS[1])-1 < t9_t3_mem0*MAS_MEM[1]
	S += (t50*MAS[2])-1 < t9_t3_mem0*MAS_MEM[2]
	S += (t50*MAS[3])-1 < t9_t3_mem0*MAS_MEM[3]
	S += t9_t3_mem0 <= t9_t3

	t9_t3_mem1 = S.Task('t9_t3_mem1', length=1, delay_cost=1)
	t9_t3_mem1 += MAS_MEM[0]
	S += 28 < t9_t3_mem1
	S += t9_t3_mem1 <= t9_t3

	c001 = S.Task('c001', length=1, delay_cost=1)
	c001 += alt(MAS)

	S += 0<c001

	c001_mem0 = S.Task('c001_mem0', length=1, delay_cost=1)
	c001_mem0 += alt(MAS_MEM)
	S += (t161*MAS[0])-1 < c001_mem0*MAS_MEM[0]
	S += (t161*MAS[1])-1 < c001_mem0*MAS_MEM[1]
	S += (t161*MAS[2])-1 < c001_mem0*MAS_MEM[2]
	S += (t161*MAS[3])-1 < c001_mem0*MAS_MEM[3]
	S += c001_mem0 <= c001

	c001_mem1 = S.Task('c001_mem1', length=1, delay_cost=1)
	c001_mem1 += alt(MAS_MEM)
	S += (t171*MAS[0])-1 < c001_mem1*MAS_MEM[0]
	S += (t171*MAS[1])-1 < c001_mem1*MAS_MEM[1]
	S += (t171*MAS[2])-1 < c001_mem1*MAS_MEM[2]
	S += (t171*MAS[3])-1 < c001_mem1*MAS_MEM[3]
	S += c001_mem1 <= c001

	c001_w = S.Task('c001_w', length=1, delay_cost=1)
	c001_w += alt(MAIN_MEM_w)
	S += c001 <= c001_w

	t6_t4_in = S.Task('t6_t4_in', length=1, delay_cost=1)
	t6_t4_in += alt(MM_in)
	t6_t4 = S.Task('t6_t4', length=5, delay_cost=1)
	t6_t4 += alt(MM)
	S += t6_t4>=t6_t4_in

	t6_t4_mem0 = S.Task('t6_t4_mem0', length=1, delay_cost=1)
	t6_t4_mem0 += MAS_MEM[0]
	S += 20 < t6_t4_mem0
	S += t6_t4_mem0 <= t6_t4

	t6_t4_mem1 = S.Task('t6_t4_mem1', length=1, delay_cost=1)
	t6_t4_mem1 += alt(MAS_MEM)
	S += (t6_t3*MAS[0])-1 < t6_t4_mem1*MAS_MEM[0]
	S += (t6_t3*MAS[1])-1 < t6_t4_mem1*MAS_MEM[1]
	S += (t6_t3*MAS[2])-1 < t6_t4_mem1*MAS_MEM[2]
	S += (t6_t3*MAS[3])-1 < t6_t4_mem1*MAS_MEM[3]
	S += t6_t4_mem1 <= t6_t4

	t60 = S.Task('t60', length=1, delay_cost=1)
	t60 += alt(MAS)

	t60_mem0 = S.Task('t60_mem0', length=1, delay_cost=1)
	t60_mem0 += alt(MM_MEM)
	S += (t6_t0*MM[0])-1 < t60_mem0*MM_MEM[0]
	S += t60_mem0 <= t60

	t60_mem1 = S.Task('t60_mem1', length=1, delay_cost=1)
	t60_mem1 += alt(MM_MEM)
	S += (t6_t1*MM[0])-1 < t60_mem1*MM_MEM[0]
	S += t60_mem1 <= t60

	t6_t5 = S.Task('t6_t5', length=1, delay_cost=1)
	t6_t5 += alt(MAS)

	t6_t5_mem0 = S.Task('t6_t5_mem0', length=1, delay_cost=1)
	t6_t5_mem0 += alt(MM_MEM)
	S += (t6_t0*MM[0])-1 < t6_t5_mem0*MM_MEM[0]
	S += t6_t5_mem0 <= t6_t5

	t6_t5_mem1 = S.Task('t6_t5_mem1', length=1, delay_cost=1)
	t6_t5_mem1 += alt(MM_MEM)
	S += (t6_t1*MM[0])-1 < t6_t5_mem1*MM_MEM[0]
	S += t6_t5_mem1 <= t6_t5

	t7_t4_in = S.Task('t7_t4_in', length=1, delay_cost=1)
	t7_t4_in += alt(MM_in)
	t7_t4 = S.Task('t7_t4', length=5, delay_cost=1)
	t7_t4 += alt(MM)
	S += t7_t4>=t7_t4_in

	t7_t4_mem0 = S.Task('t7_t4_mem0', length=1, delay_cost=1)
	t7_t4_mem0 += MAS_MEM[0]
	S += 6 < t7_t4_mem0
	S += t7_t4_mem0 <= t7_t4

	t7_t4_mem1 = S.Task('t7_t4_mem1', length=1, delay_cost=1)
	t7_t4_mem1 += alt(MAS_MEM)
	S += (t7_t3*MAS[0])-1 < t7_t4_mem1*MAS_MEM[0]
	S += (t7_t3*MAS[1])-1 < t7_t4_mem1*MAS_MEM[1]
	S += (t7_t3*MAS[2])-1 < t7_t4_mem1*MAS_MEM[2]
	S += (t7_t3*MAS[3])-1 < t7_t4_mem1*MAS_MEM[3]
	S += t7_t4_mem1 <= t7_t4

	t70 = S.Task('t70', length=1, delay_cost=1)
	t70 += alt(MAS)

	t70_mem0 = S.Task('t70_mem0', length=1, delay_cost=1)
	t70_mem0 += alt(MM_MEM)
	S += (t7_t0*MM[0])-1 < t70_mem0*MM_MEM[0]
	S += t70_mem0 <= t70

	t70_mem1 = S.Task('t70_mem1', length=1, delay_cost=1)
	t70_mem1 += alt(MM_MEM)
	S += (t7_t1*MM[0])-1 < t70_mem1*MM_MEM[0]
	S += t70_mem1 <= t70

	t7_t5 = S.Task('t7_t5', length=1, delay_cost=1)
	t7_t5 += alt(MAS)

	t7_t5_mem0 = S.Task('t7_t5_mem0', length=1, delay_cost=1)
	t7_t5_mem0 += alt(MM_MEM)
	S += (t7_t0*MM[0])-1 < t7_t5_mem0*MM_MEM[0]
	S += t7_t5_mem0 <= t7_t5

	t7_t5_mem1 = S.Task('t7_t5_mem1', length=1, delay_cost=1)
	t7_t5_mem1 += alt(MM_MEM)
	S += (t7_t1*MM[0])-1 < t7_t5_mem1*MM_MEM[0]
	S += t7_t5_mem1 <= t7_t5

	t9_t4_in = S.Task('t9_t4_in', length=1, delay_cost=1)
	t9_t4_in += alt(MM_in)
	t9_t4 = S.Task('t9_t4', length=5, delay_cost=1)
	t9_t4 += alt(MM)
	S += t9_t4>=t9_t4_in

	t9_t4_mem0 = S.Task('t9_t4_mem0', length=1, delay_cost=1)
	t9_t4_mem0 += MAS_MEM[0]
	S += 5 < t9_t4_mem0
	S += t9_t4_mem0 <= t9_t4

	t9_t4_mem1 = S.Task('t9_t4_mem1', length=1, delay_cost=1)
	t9_t4_mem1 += alt(MAS_MEM)
	S += (t9_t3*MAS[0])-1 < t9_t4_mem1*MAS_MEM[0]
	S += (t9_t3*MAS[1])-1 < t9_t4_mem1*MAS_MEM[1]
	S += (t9_t3*MAS[2])-1 < t9_t4_mem1*MAS_MEM[2]
	S += (t9_t3*MAS[3])-1 < t9_t4_mem1*MAS_MEM[3]
	S += t9_t4_mem1 <= t9_t4

	t90 = S.Task('t90', length=1, delay_cost=1)
	t90 += alt(MAS)

	t90_mem0 = S.Task('t90_mem0', length=1, delay_cost=1)
	t90_mem0 += alt(MM_MEM)
	S += (t9_t0*MM[0])-1 < t90_mem0*MM_MEM[0]
	S += t90_mem0 <= t90

	t90_mem1 = S.Task('t90_mem1', length=1, delay_cost=1)
	t90_mem1 += alt(MM_MEM)
	S += (t9_t1*MM[0])-1 < t90_mem1*MM_MEM[0]
	S += t90_mem1 <= t90

	t9_t5 = S.Task('t9_t5', length=1, delay_cost=1)
	t9_t5 += alt(MAS)

	t9_t5_mem0 = S.Task('t9_t5_mem0', length=1, delay_cost=1)
	t9_t5_mem0 += alt(MM_MEM)
	S += (t9_t0*MM[0])-1 < t9_t5_mem0*MM_MEM[0]
	S += t9_t5_mem0 <= t9_t5

	t9_t5_mem1 = S.Task('t9_t5_mem1', length=1, delay_cost=1)
	t9_t5_mem1 += alt(MM_MEM)
	S += (t9_t1*MM[0])-1 < t9_t5_mem1*MM_MEM[0]
	S += t9_t5_mem1 <= t9_t5

	t61 = S.Task('t61', length=1, delay_cost=1)
	t61 += alt(MAS)

	t61_mem0 = S.Task('t61_mem0', length=1, delay_cost=1)
	t61_mem0 += alt(MM_MEM)
	S += (t6_t4*MM[0])-1 < t61_mem0*MM_MEM[0]
	S += t61_mem0 <= t61

	t61_mem1 = S.Task('t61_mem1', length=1, delay_cost=1)
	t61_mem1 += alt(MAS_MEM)
	S += (t6_t5*MAS[0])-1 < t61_mem1*MAS_MEM[0]
	S += (t6_t5*MAS[1])-1 < t61_mem1*MAS_MEM[1]
	S += (t6_t5*MAS[2])-1 < t61_mem1*MAS_MEM[2]
	S += (t6_t5*MAS[3])-1 < t61_mem1*MAS_MEM[3]
	S += t61_mem1 <= t61

	t71 = S.Task('t71', length=1, delay_cost=1)
	t71 += alt(MAS)

	t71_mem0 = S.Task('t71_mem0', length=1, delay_cost=1)
	t71_mem0 += alt(MM_MEM)
	S += (t7_t4*MM[0])-1 < t71_mem0*MM_MEM[0]
	S += t71_mem0 <= t71

	t71_mem1 = S.Task('t71_mem1', length=1, delay_cost=1)
	t71_mem1 += alt(MAS_MEM)
	S += (t7_t5*MAS[0])-1 < t71_mem1*MAS_MEM[0]
	S += (t7_t5*MAS[1])-1 < t71_mem1*MAS_MEM[1]
	S += (t7_t5*MAS[2])-1 < t71_mem1*MAS_MEM[2]
	S += (t7_t5*MAS[3])-1 < t71_mem1*MAS_MEM[3]
	S += t71_mem1 <= t71

	t80 = S.Task('t80', length=1, delay_cost=1)
	t80 += alt(MAS)

	t80_mem0 = S.Task('t80_mem0', length=1, delay_cost=1)
	t80_mem0 += alt(MAS_MEM)
	S += (t60*MAS[0])-1 < t80_mem0*MAS_MEM[0]
	S += (t60*MAS[1])-1 < t80_mem0*MAS_MEM[1]
	S += (t60*MAS[2])-1 < t80_mem0*MAS_MEM[2]
	S += (t60*MAS[3])-1 < t80_mem0*MAS_MEM[3]
	S += t80_mem0 <= t80

	t80_mem1 = S.Task('t80_mem1', length=1, delay_cost=1)
	t80_mem1 += alt(MAS_MEM)
	S += (t70*MAS[0])-1 < t80_mem1*MAS_MEM[0]
	S += (t70*MAS[1])-1 < t80_mem1*MAS_MEM[1]
	S += (t70*MAS[2])-1 < t80_mem1*MAS_MEM[2]
	S += (t70*MAS[3])-1 < t80_mem1*MAS_MEM[3]
	S += t80_mem1 <= t80

	t91 = S.Task('t91', length=1, delay_cost=1)
	t91 += alt(MAS)

	t91_mem0 = S.Task('t91_mem0', length=1, delay_cost=1)
	t91_mem0 += alt(MM_MEM)
	S += (t9_t4*MM[0])-1 < t91_mem0*MM_MEM[0]
	S += t91_mem0 <= t91

	t91_mem1 = S.Task('t91_mem1', length=1, delay_cost=1)
	t91_mem1 += alt(MAS_MEM)
	S += (t9_t5*MAS[0])-1 < t91_mem1*MAS_MEM[0]
	S += (t9_t5*MAS[1])-1 < t91_mem1*MAS_MEM[1]
	S += (t9_t5*MAS[2])-1 < t91_mem1*MAS_MEM[2]
	S += (t9_t5*MAS[3])-1 < t91_mem1*MAS_MEM[3]
	S += t91_mem1 <= t91

	t100 = S.Task('t100', length=1, delay_cost=1)
	t100 += alt(MAS)

	t100_mem0 = S.Task('t100_mem0', length=1, delay_cost=1)
	t100_mem0 += alt(MAS_MEM)
	S += (t90*MAS[0])-1 < t100_mem0*MAS_MEM[0]
	S += (t90*MAS[1])-1 < t100_mem0*MAS_MEM[1]
	S += (t90*MAS[2])-1 < t100_mem0*MAS_MEM[2]
	S += (t90*MAS[3])-1 < t100_mem0*MAS_MEM[3]
	S += t100_mem0 <= t100

	t100_mem1 = S.Task('t100_mem1', length=1, delay_cost=1)
	t100_mem1 += alt(MAS_MEM)
	S += (t90*MAS[0])-1 < t100_mem1*MAS_MEM[0]
	S += (t90*MAS[1])-1 < t100_mem1*MAS_MEM[1]
	S += (t90*MAS[2])-1 < t100_mem1*MAS_MEM[2]
	S += (t90*MAS[3])-1 < t100_mem1*MAS_MEM[3]
	S += t100_mem1 <= t100

	t14_t0_in = S.Task('t14_t0_in', length=1, delay_cost=1)
	t14_t0_in += alt(MM_in)
	t14_t0 = S.Task('t14_t0', length=5, delay_cost=1)
	t14_t0 += alt(MM)
	S += t14_t0>=t14_t0_in

	t14_t0_mem0 = S.Task('t14_t0_mem0', length=1, delay_cost=1)
	t14_t0_mem0 += MAIN_MEM_r
	S += t14_t0_mem0 <= t14_t0

	t14_t0_mem1 = S.Task('t14_t0_mem1', length=1, delay_cost=1)
	t14_t0_mem1 += alt(MAS_MEM)
	S += (t60*MAS[0])-1 < t14_t0_mem1*MAS_MEM[0]
	S += (t60*MAS[1])-1 < t14_t0_mem1*MAS_MEM[1]
	S += (t60*MAS[2])-1 < t14_t0_mem1*MAS_MEM[2]
	S += (t60*MAS[3])-1 < t14_t0_mem1*MAS_MEM[3]
	S += t14_t0_mem1 <= t14_t0

	new_TZ_t0_in = S.Task('new_TZ_t0_in', length=1, delay_cost=1)
	new_TZ_t0_in += alt(MM_in)
	new_TZ_t0 = S.Task('new_TZ_t0', length=5, delay_cost=1)
	new_TZ_t0 += alt(MM)
	S += new_TZ_t0>=new_TZ_t0_in

	new_TZ_t0_mem0 = S.Task('new_TZ_t0_mem0', length=1, delay_cost=1)
	new_TZ_t0_mem0 += MAIN_MEM_r
	S += new_TZ_t0_mem0 <= new_TZ_t0

	new_TZ_t0_mem1 = S.Task('new_TZ_t0_mem1', length=1, delay_cost=1)
	new_TZ_t0_mem1 += alt(MAS_MEM)
	S += (t60*MAS[0])-1 < new_TZ_t0_mem1*MAS_MEM[0]
	S += (t60*MAS[1])-1 < new_TZ_t0_mem1*MAS_MEM[1]
	S += (t60*MAS[2])-1 < new_TZ_t0_mem1*MAS_MEM[2]
	S += (t60*MAS[3])-1 < new_TZ_t0_mem1*MAS_MEM[3]
	S += new_TZ_t0_mem1 <= new_TZ_t0

	t81 = S.Task('t81', length=1, delay_cost=1)
	t81 += alt(MAS)

	t81_mem0 = S.Task('t81_mem0', length=1, delay_cost=1)
	t81_mem0 += alt(MAS_MEM)
	S += (t61*MAS[0])-1 < t81_mem0*MAS_MEM[0]
	S += (t61*MAS[1])-1 < t81_mem0*MAS_MEM[1]
	S += (t61*MAS[2])-1 < t81_mem0*MAS_MEM[2]
	S += (t61*MAS[3])-1 < t81_mem0*MAS_MEM[3]
	S += t81_mem0 <= t81

	t81_mem1 = S.Task('t81_mem1', length=1, delay_cost=1)
	t81_mem1 += alt(MAS_MEM)
	S += (t71*MAS[0])-1 < t81_mem1*MAS_MEM[0]
	S += (t71*MAS[1])-1 < t81_mem1*MAS_MEM[1]
	S += (t71*MAS[2])-1 < t81_mem1*MAS_MEM[2]
	S += (t71*MAS[3])-1 < t81_mem1*MAS_MEM[3]
	S += t81_mem1 <= t81

	t101 = S.Task('t101', length=1, delay_cost=1)
	t101 += alt(MAS)

	t101_mem0 = S.Task('t101_mem0', length=1, delay_cost=1)
	t101_mem0 += alt(MAS_MEM)
	S += (t91*MAS[0])-1 < t101_mem0*MAS_MEM[0]
	S += (t91*MAS[1])-1 < t101_mem0*MAS_MEM[1]
	S += (t91*MAS[2])-1 < t101_mem0*MAS_MEM[2]
	S += (t91*MAS[3])-1 < t101_mem0*MAS_MEM[3]
	S += t101_mem0 <= t101

	t101_mem1 = S.Task('t101_mem1', length=1, delay_cost=1)
	t101_mem1 += alt(MAS_MEM)
	S += (t91*MAS[0])-1 < t101_mem1*MAS_MEM[0]
	S += (t91*MAS[1])-1 < t101_mem1*MAS_MEM[1]
	S += (t91*MAS[2])-1 < t101_mem1*MAS_MEM[2]
	S += (t91*MAS[3])-1 < t101_mem1*MAS_MEM[3]
	S += t101_mem1 <= t101

	t110 = S.Task('t110', length=1, delay_cost=1)
	t110 += alt(MAS)

	t110_mem0 = S.Task('t110_mem0', length=1, delay_cost=1)
	t110_mem0 += alt(MAS_MEM)
	S += (t80*MAS[0])-1 < t110_mem0*MAS_MEM[0]
	S += (t80*MAS[1])-1 < t110_mem0*MAS_MEM[1]
	S += (t80*MAS[2])-1 < t110_mem0*MAS_MEM[2]
	S += (t80*MAS[3])-1 < t110_mem0*MAS_MEM[3]
	S += t110_mem0 <= t110

	t110_mem1 = S.Task('t110_mem1', length=1, delay_cost=1)
	t110_mem1 += alt(MAS_MEM)
	S += (t100*MAS[0])-1 < t110_mem1*MAS_MEM[0]
	S += (t100*MAS[1])-1 < t110_mem1*MAS_MEM[1]
	S += (t100*MAS[2])-1 < t110_mem1*MAS_MEM[2]
	S += (t100*MAS[3])-1 < t110_mem1*MAS_MEM[3]
	S += t110_mem1 <= t110

	t14_t1_in = S.Task('t14_t1_in', length=1, delay_cost=1)
	t14_t1_in += alt(MM_in)
	t14_t1 = S.Task('t14_t1', length=5, delay_cost=1)
	t14_t1 += alt(MM)
	S += t14_t1>=t14_t1_in

	t14_t1_mem0 = S.Task('t14_t1_mem0', length=1, delay_cost=1)
	t14_t1_mem0 += MAIN_MEM_r
	S += t14_t1_mem0 <= t14_t1

	t14_t1_mem1 = S.Task('t14_t1_mem1', length=1, delay_cost=1)
	t14_t1_mem1 += alt(MAS_MEM)
	S += (t61*MAS[0])-1 < t14_t1_mem1*MAS_MEM[0]
	S += (t61*MAS[1])-1 < t14_t1_mem1*MAS_MEM[1]
	S += (t61*MAS[2])-1 < t14_t1_mem1*MAS_MEM[2]
	S += (t61*MAS[3])-1 < t14_t1_mem1*MAS_MEM[3]
	S += t14_t1_mem1 <= t14_t1

	t14_t3 = S.Task('t14_t3', length=1, delay_cost=1)
	t14_t3 += alt(MAS)

	t14_t3_mem0 = S.Task('t14_t3_mem0', length=1, delay_cost=1)
	t14_t3_mem0 += alt(MAS_MEM)
	S += (t60*MAS[0])-1 < t14_t3_mem0*MAS_MEM[0]
	S += (t60*MAS[1])-1 < t14_t3_mem0*MAS_MEM[1]
	S += (t60*MAS[2])-1 < t14_t3_mem0*MAS_MEM[2]
	S += (t60*MAS[3])-1 < t14_t3_mem0*MAS_MEM[3]
	S += t14_t3_mem0 <= t14_t3

	t14_t3_mem1 = S.Task('t14_t3_mem1', length=1, delay_cost=1)
	t14_t3_mem1 += alt(MAS_MEM)
	S += (t61*MAS[0])-1 < t14_t3_mem1*MAS_MEM[0]
	S += (t61*MAS[1])-1 < t14_t3_mem1*MAS_MEM[1]
	S += (t61*MAS[2])-1 < t14_t3_mem1*MAS_MEM[2]
	S += (t61*MAS[3])-1 < t14_t3_mem1*MAS_MEM[3]
	S += t14_t3_mem1 <= t14_t3

	new_TZ_t1_in = S.Task('new_TZ_t1_in', length=1, delay_cost=1)
	new_TZ_t1_in += alt(MM_in)
	new_TZ_t1 = S.Task('new_TZ_t1', length=5, delay_cost=1)
	new_TZ_t1 += alt(MM)
	S += new_TZ_t1>=new_TZ_t1_in

	new_TZ_t1_mem0 = S.Task('new_TZ_t1_mem0', length=1, delay_cost=1)
	new_TZ_t1_mem0 += MAIN_MEM_r
	S += new_TZ_t1_mem0 <= new_TZ_t1

	new_TZ_t1_mem1 = S.Task('new_TZ_t1_mem1', length=1, delay_cost=1)
	new_TZ_t1_mem1 += alt(MAS_MEM)
	S += (t61*MAS[0])-1 < new_TZ_t1_mem1*MAS_MEM[0]
	S += (t61*MAS[1])-1 < new_TZ_t1_mem1*MAS_MEM[1]
	S += (t61*MAS[2])-1 < new_TZ_t1_mem1*MAS_MEM[2]
	S += (t61*MAS[3])-1 < new_TZ_t1_mem1*MAS_MEM[3]
	S += new_TZ_t1_mem1 <= new_TZ_t1

	new_TZ_t3 = S.Task('new_TZ_t3', length=1, delay_cost=1)
	new_TZ_t3 += alt(MAS)

	new_TZ_t3_mem0 = S.Task('new_TZ_t3_mem0', length=1, delay_cost=1)
	new_TZ_t3_mem0 += alt(MAS_MEM)
	S += (t60*MAS[0])-1 < new_TZ_t3_mem0*MAS_MEM[0]
	S += (t60*MAS[1])-1 < new_TZ_t3_mem0*MAS_MEM[1]
	S += (t60*MAS[2])-1 < new_TZ_t3_mem0*MAS_MEM[2]
	S += (t60*MAS[3])-1 < new_TZ_t3_mem0*MAS_MEM[3]
	S += new_TZ_t3_mem0 <= new_TZ_t3

	new_TZ_t3_mem1 = S.Task('new_TZ_t3_mem1', length=1, delay_cost=1)
	new_TZ_t3_mem1 += alt(MAS_MEM)
	S += (t61*MAS[0])-1 < new_TZ_t3_mem1*MAS_MEM[0]
	S += (t61*MAS[1])-1 < new_TZ_t3_mem1*MAS_MEM[1]
	S += (t61*MAS[2])-1 < new_TZ_t3_mem1*MAS_MEM[2]
	S += (t61*MAS[3])-1 < new_TZ_t3_mem1*MAS_MEM[3]
	S += new_TZ_t3_mem1 <= new_TZ_t3

	t111 = S.Task('t111', length=1, delay_cost=1)
	t111 += alt(MAS)

	t111_mem0 = S.Task('t111_mem0', length=1, delay_cost=1)
	t111_mem0 += alt(MAS_MEM)
	S += (t81*MAS[0])-1 < t111_mem0*MAS_MEM[0]
	S += (t81*MAS[1])-1 < t111_mem0*MAS_MEM[1]
	S += (t81*MAS[2])-1 < t111_mem0*MAS_MEM[2]
	S += (t81*MAS[3])-1 < t111_mem0*MAS_MEM[3]
	S += t111_mem0 <= t111

	t111_mem1 = S.Task('t111_mem1', length=1, delay_cost=1)
	t111_mem1 += alt(MAS_MEM)
	S += (t101*MAS[0])-1 < t111_mem1*MAS_MEM[0]
	S += (t101*MAS[1])-1 < t111_mem1*MAS_MEM[1]
	S += (t101*MAS[2])-1 < t111_mem1*MAS_MEM[2]
	S += (t101*MAS[3])-1 < t111_mem1*MAS_MEM[3]
	S += t111_mem1 <= t111

	t120 = S.Task('t120', length=1, delay_cost=1)
	t120 += alt(MAS)

	t120_mem0 = S.Task('t120_mem0', length=1, delay_cost=1)
	t120_mem0 += alt(MAS_MEM)
	S += (t110*MAS[0])-1 < t120_mem0*MAS_MEM[0]
	S += (t110*MAS[1])-1 < t120_mem0*MAS_MEM[1]
	S += (t110*MAS[2])-1 < t120_mem0*MAS_MEM[2]
	S += (t110*MAS[3])-1 < t120_mem0*MAS_MEM[3]
	S += t120_mem0 <= t120

	t120_mem1 = S.Task('t120_mem1', length=1, delay_cost=1)
	t120_mem1 += alt(MAS_MEM)
	S += (t90*MAS[0])-1 < t120_mem1*MAS_MEM[0]
	S += (t90*MAS[1])-1 < t120_mem1*MAS_MEM[1]
	S += (t90*MAS[2])-1 < t120_mem1*MAS_MEM[2]
	S += (t90*MAS[3])-1 < t120_mem1*MAS_MEM[3]
	S += t120_mem1 <= t120

	new_TX_t0_in = S.Task('new_TX_t0_in', length=1, delay_cost=1)
	new_TX_t0_in += alt(MM_in)
	new_TX_t0 = S.Task('new_TX_t0', length=5, delay_cost=1)
	new_TX_t0 += alt(MM)
	S += new_TX_t0>=new_TX_t0_in

	new_TX_t0_mem0 = S.Task('new_TX_t0_mem0', length=1, delay_cost=1)
	new_TX_t0_mem0 += MAS_MEM[1]
	S += 15 < new_TX_t0_mem0
	S += new_TX_t0_mem0 <= new_TX_t0

	new_TX_t0_mem1 = S.Task('new_TX_t0_mem1', length=1, delay_cost=1)
	new_TX_t0_mem1 += alt(MAS_MEM)
	S += (t110*MAS[0])-1 < new_TX_t0_mem1*MAS_MEM[0]
	S += (t110*MAS[1])-1 < new_TX_t0_mem1*MAS_MEM[1]
	S += (t110*MAS[2])-1 < new_TX_t0_mem1*MAS_MEM[2]
	S += (t110*MAS[3])-1 < new_TX_t0_mem1*MAS_MEM[3]
	S += new_TX_t0_mem1 <= new_TX_t0

	t14_t4_in = S.Task('t14_t4_in', length=1, delay_cost=1)
	t14_t4_in += alt(MM_in)
	t14_t4 = S.Task('t14_t4', length=5, delay_cost=1)
	t14_t4 += alt(MM)
	S += t14_t4>=t14_t4_in

	t14_t4_mem0 = S.Task('t14_t4_mem0', length=1, delay_cost=1)
	t14_t4_mem0 += MAS_MEM[0]
	S += 11 < t14_t4_mem0
	S += t14_t4_mem0 <= t14_t4

	t14_t4_mem1 = S.Task('t14_t4_mem1', length=1, delay_cost=1)
	t14_t4_mem1 += alt(MAS_MEM)
	S += (t14_t3*MAS[0])-1 < t14_t4_mem1*MAS_MEM[0]
	S += (t14_t3*MAS[1])-1 < t14_t4_mem1*MAS_MEM[1]
	S += (t14_t3*MAS[2])-1 < t14_t4_mem1*MAS_MEM[2]
	S += (t14_t3*MAS[3])-1 < t14_t4_mem1*MAS_MEM[3]
	S += t14_t4_mem1 <= t14_t4

	t140 = S.Task('t140', length=1, delay_cost=1)
	t140 += alt(MAS)

	t140_mem0 = S.Task('t140_mem0', length=1, delay_cost=1)
	t140_mem0 += alt(MM_MEM)
	S += (t14_t0*MM[0])-1 < t140_mem0*MM_MEM[0]
	S += t140_mem0 <= t140

	t140_mem1 = S.Task('t140_mem1', length=1, delay_cost=1)
	t140_mem1 += alt(MM_MEM)
	S += (t14_t1*MM[0])-1 < t140_mem1*MM_MEM[0]
	S += t140_mem1 <= t140

	t14_t5 = S.Task('t14_t5', length=1, delay_cost=1)
	t14_t5 += alt(MAS)

	t14_t5_mem0 = S.Task('t14_t5_mem0', length=1, delay_cost=1)
	t14_t5_mem0 += alt(MM_MEM)
	S += (t14_t0*MM[0])-1 < t14_t5_mem0*MM_MEM[0]
	S += t14_t5_mem0 <= t14_t5

	t14_t5_mem1 = S.Task('t14_t5_mem1', length=1, delay_cost=1)
	t14_t5_mem1 += alt(MM_MEM)
	S += (t14_t1*MM[0])-1 < t14_t5_mem1*MM_MEM[0]
	S += t14_t5_mem1 <= t14_t5

	new_TZ_t4_in = S.Task('new_TZ_t4_in', length=1, delay_cost=1)
	new_TZ_t4_in += alt(MM_in)
	new_TZ_t4 = S.Task('new_TZ_t4', length=5, delay_cost=1)
	new_TZ_t4 += alt(MM)
	S += new_TZ_t4>=new_TZ_t4_in

	new_TZ_t4_mem0 = S.Task('new_TZ_t4_mem0', length=1, delay_cost=1)
	new_TZ_t4_mem0 += MAS_MEM[1]
	S += 8 < new_TZ_t4_mem0
	S += new_TZ_t4_mem0 <= new_TZ_t4

	new_TZ_t4_mem1 = S.Task('new_TZ_t4_mem1', length=1, delay_cost=1)
	new_TZ_t4_mem1 += alt(MAS_MEM)
	S += (new_TZ_t3*MAS[0])-1 < new_TZ_t4_mem1*MAS_MEM[0]
	S += (new_TZ_t3*MAS[1])-1 < new_TZ_t4_mem1*MAS_MEM[1]
	S += (new_TZ_t3*MAS[2])-1 < new_TZ_t4_mem1*MAS_MEM[2]
	S += (new_TZ_t3*MAS[3])-1 < new_TZ_t4_mem1*MAS_MEM[3]
	S += new_TZ_t4_mem1 <= new_TZ_t4

	new_TZ0 = S.Task('new_TZ0', length=1, delay_cost=1)
	new_TZ0 += alt(MAS)

	S += 9<new_TZ0

	new_TZ0_mem0 = S.Task('new_TZ0_mem0', length=1, delay_cost=1)
	new_TZ0_mem0 += alt(MM_MEM)
	S += (new_TZ_t0*MM[0])-1 < new_TZ0_mem0*MM_MEM[0]
	S += new_TZ0_mem0 <= new_TZ0

	new_TZ0_mem1 = S.Task('new_TZ0_mem1', length=1, delay_cost=1)
	new_TZ0_mem1 += alt(MM_MEM)
	S += (new_TZ_t1*MM[0])-1 < new_TZ0_mem1*MM_MEM[0]
	S += new_TZ0_mem1 <= new_TZ0

	new_TZ0_w = S.Task('new_TZ0_w', length=1, delay_cost=1)
	new_TZ0_w += alt(MAIN_MEM_w)
	S += new_TZ0 <= new_TZ0_w

	new_TZ_t5 = S.Task('new_TZ_t5', length=1, delay_cost=1)
	new_TZ_t5 += alt(MAS)

	new_TZ_t5_mem0 = S.Task('new_TZ_t5_mem0', length=1, delay_cost=1)
	new_TZ_t5_mem0 += alt(MM_MEM)
	S += (new_TZ_t0*MM[0])-1 < new_TZ_t5_mem0*MM_MEM[0]
	S += new_TZ_t5_mem0 <= new_TZ_t5

	new_TZ_t5_mem1 = S.Task('new_TZ_t5_mem1', length=1, delay_cost=1)
	new_TZ_t5_mem1 += alt(MM_MEM)
	S += (new_TZ_t1*MM[0])-1 < new_TZ_t5_mem1*MM_MEM[0]
	S += new_TZ_t5_mem1 <= new_TZ_t5

	solvers.mip.solve(S,msg=1,kind='CPLEX',ratio_gap=1.01)

	solution = [['hoge']*len(S.solution()[1]) for i in range(len(S.solution()))]
	for i in range(len(S.solution())):
		for j in range(len(S.solution()[i])):
			solution[i][j]=str(S.solution()[i][j])
	print(solution)

	cycles = int(solution[-1][3])

	pic_file_name = "/home/mfukuda/ABE/python/multiRAM_multiMAS/scheduling_result/stage5MM1_stage1MAS4/PADD/schedule2.png"
	if(S.solution() != []):
		plotters.matplotlib.plot(S,img_filename=pic_file_name, show_task_labels=False, fig_size=(cycles*0.25+3, 5))

	return solution
